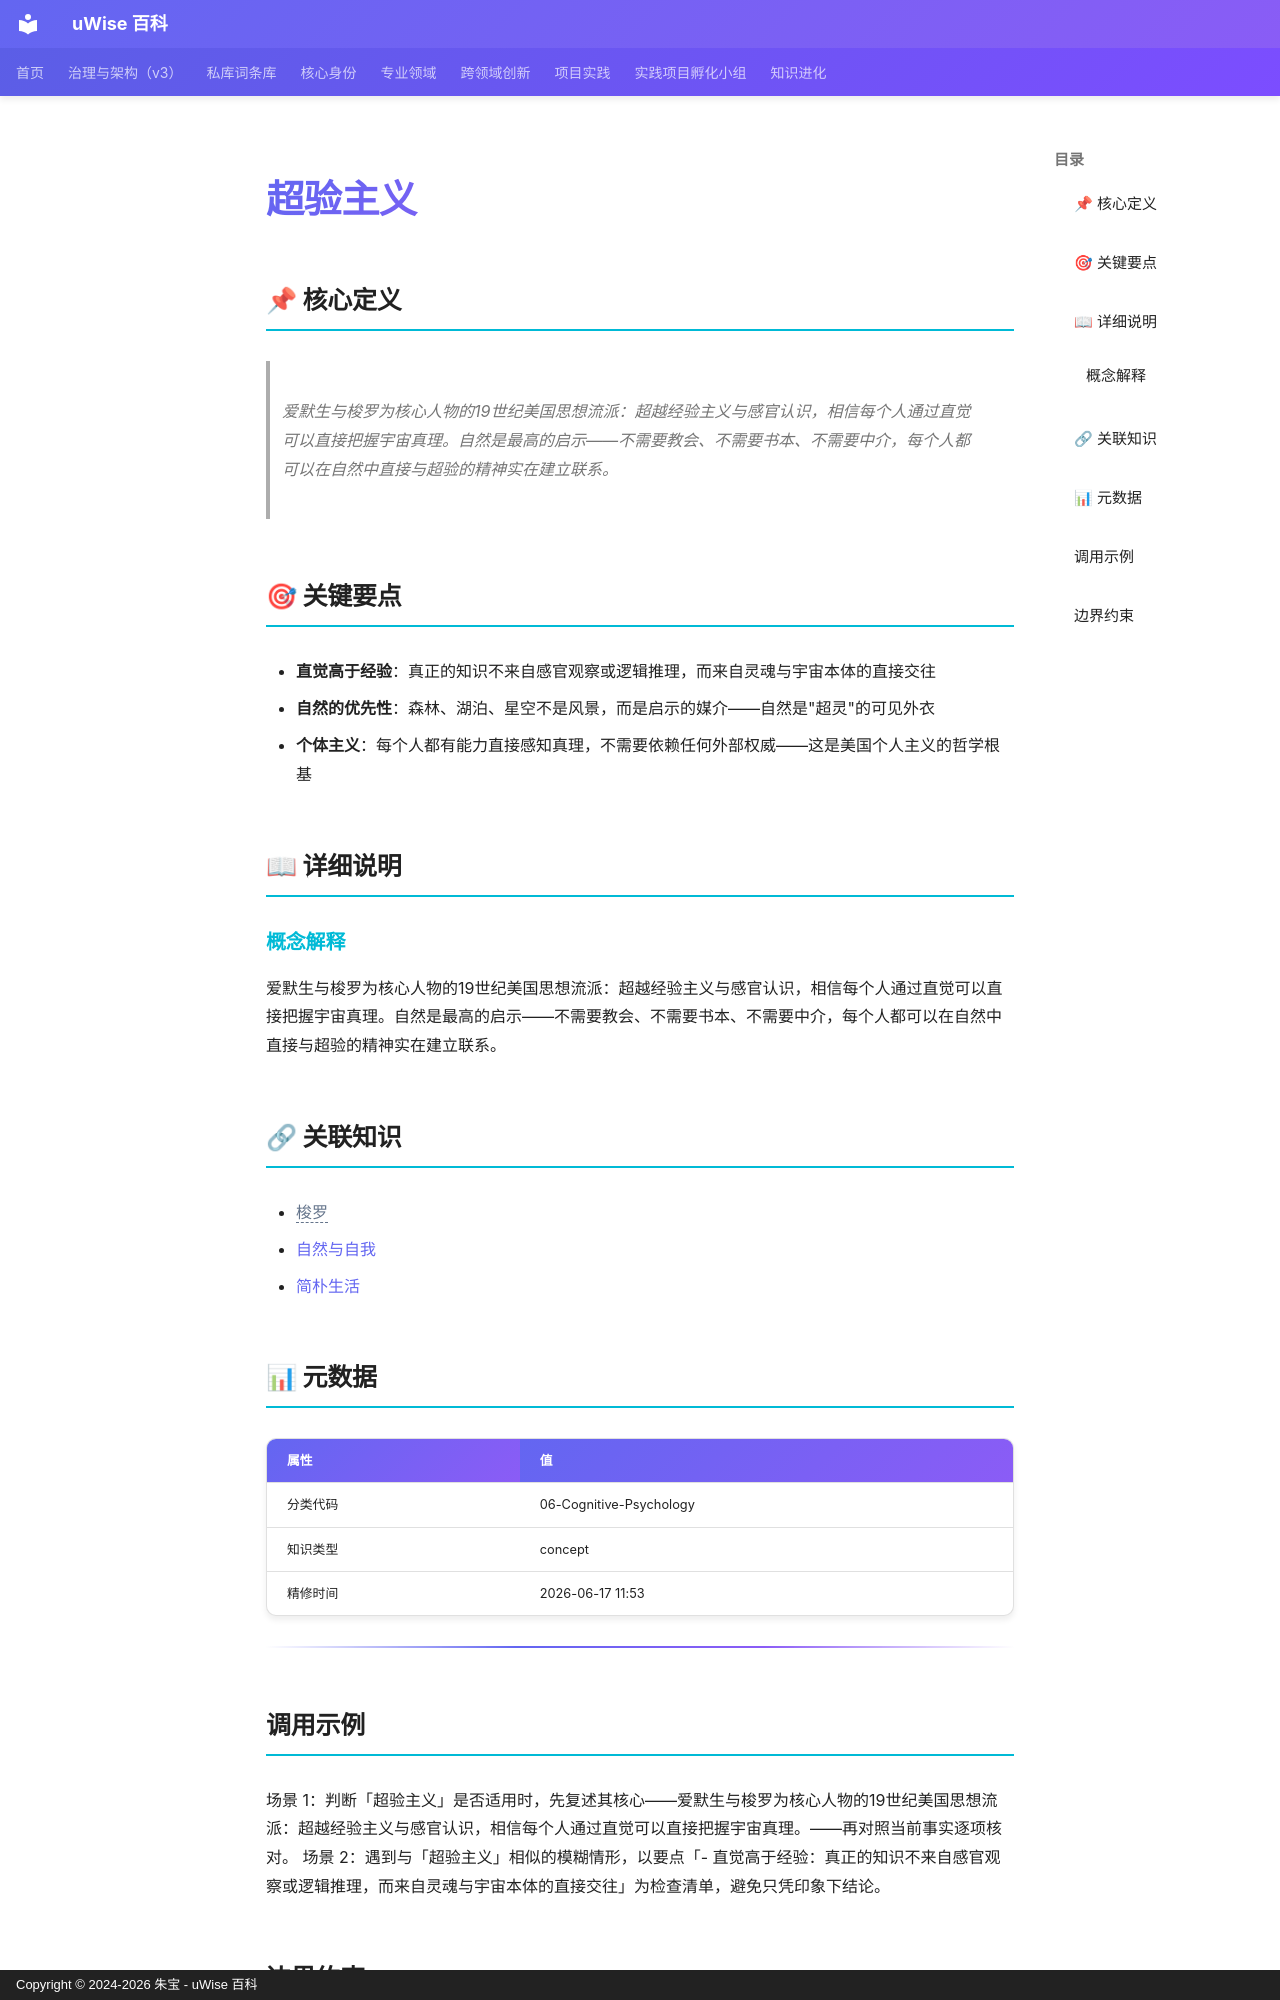

repository: zhubao315/uWise · page: vault-encyclopedia/md-400acda9/index.html · generator: mkdocs · copyright: Copyright © 2024-2026 朱宝 - uWise 百科

---
title: "超验主义"
description: "爱默生与梭罗为核心人物的19世纪美国思想流派：超越经验主义与感官认识，相信每个人通过直觉可以直接把握宇宙真理。自然是最高的启示——不需要教会、不需要书本、不需要中介，每个人都可以在自然中直接与超验的精神实在建立联系。"
---

# 超验主义

## 📌 核心定义

> 爱默生与梭罗为核心人物的19世纪美国思想流派：超越经验主义与感官认识，相信每个人通过直觉可以直接把握宇宙真理。自然是最高的启示——不需要教会、不需要书本、不需要中介，每个人都可以在自然中直接与超验的精神实在建立联系。

## 🎯 关键要点

- **直觉高于经验**：真正的知识不来自感官观察或逻辑推理，而来自灵魂与宇宙本体的直接交往
- **自然的优先性**：森林、湖泊、星空不是风景，而是启示的媒介——自然是"超灵"的可见外衣
- **个体主义**：每个人都有能力直接感知真理，不需要依赖任何外部权威——这是美国个人主义的哲学根基

## 📖 详细说明

### 概念解释
爱默生与梭罗为核心人物的19世纪美国思想流派：超越经验主义与感官认识，相信每个人通过直觉可以直接把握宇宙真理。自然是最高的启示——不需要教会、不需要书本、不需要中介，每个人都可以在自然中直接与超验的精神实在建立联系。


## 🔗 关联知识

- <span class="uw-unresolved" data-target="梭罗" title="未解析的双链目标：梭罗">梭罗</span>
- [自然与自我](../md-7b2d3cd7/)
- [简朴生活](../md-d33e5f62/)

## 📊 元数据

| 属性 | 值 |
|------|-----|
| 分类代码 | 06-Cognitive-Psychology |
| 知识类型 | concept |
| 精修时间 | 2026-06-17 11:53 |

---

## 调用示例

场景 1：判断「超验主义」是否适用时，先复述其核心——爱默生与梭罗为核心人物的19世纪美国思想流派：超越经验主义与感官认识，相信每个人通过直觉可以直接把握宇宙真理。——再对照当前事实逐项核对。
场景 2：遇到与「超验主义」相似的模糊情形，以要点「- 直觉高于经验：真正的知识不来自感官观察或逻辑推理，而来自灵魂与宇宙本体的直接交往」为检查清单，避免只凭印象下结论。
